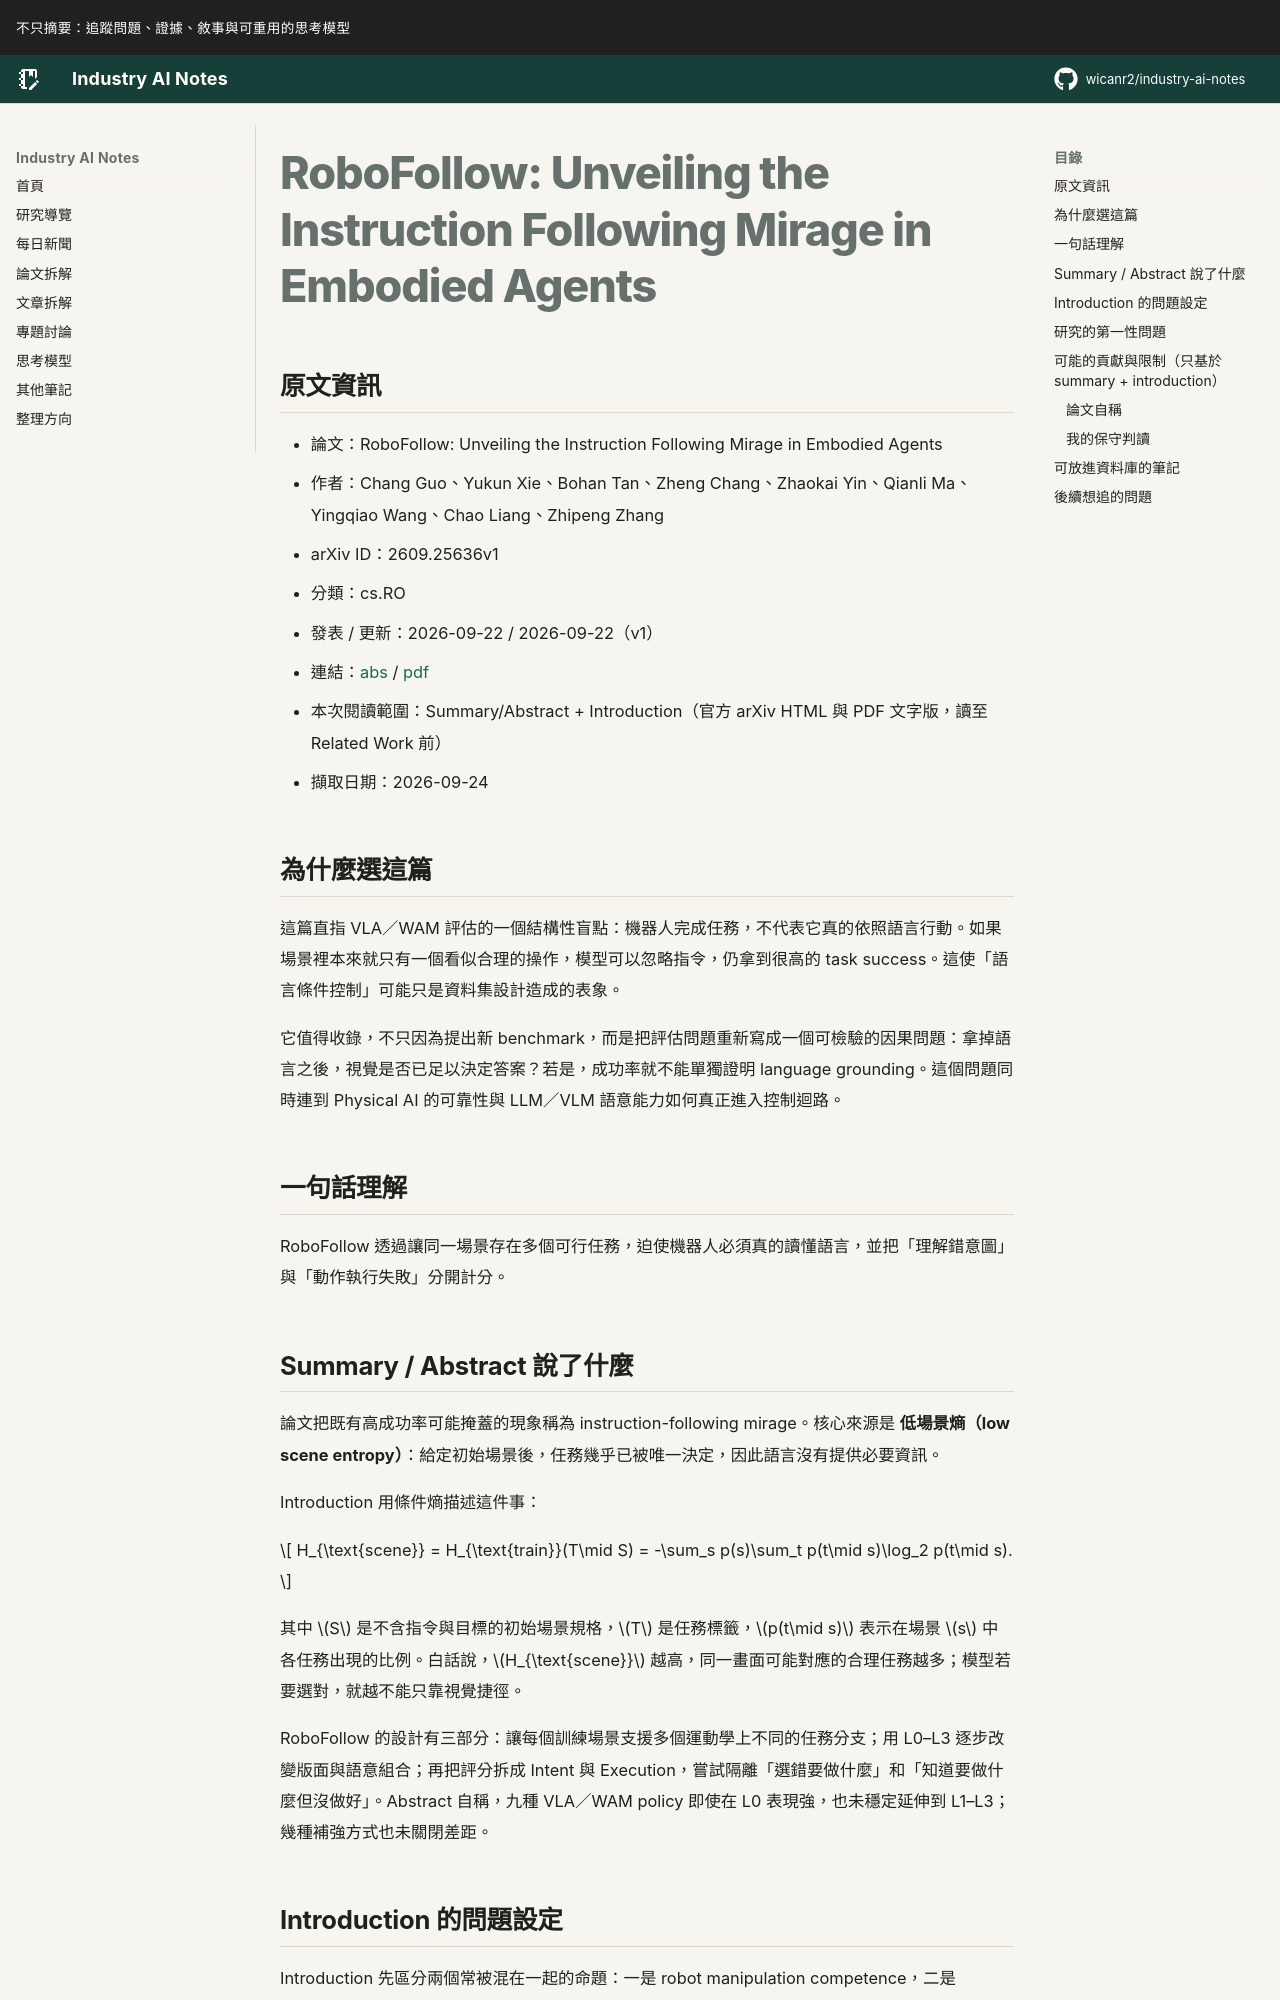

repository: wicanr2/industry-ai-notes · page: 論文拆解/2026/2026-09-24/01-robofollow-instruction-following-mirage/index.html · generator: mkdocs

# RoboFollow: Unveiling the Instruction Following Mirage in Embodied Agents

## 原文資訊

- 論文：RoboFollow: Unveiling the Instruction Following Mirage in Embodied Agents
- 作者：Chang Guo、Yukun Xie、Bohan Tan、Zheng Chang、Zhaokai Yin、Qianli Ma、Yingqiao Wang、Chao Liang、Zhipeng Zhang
- arXiv ID：2609.25636v1
- 分類：cs.RO
- 發表 / 更新：2026-09-22 / 2026-09-22（v1）
- 連結：[abs](https://arxiv.org/abs/2609.25636v1) / [pdf](https://arxiv.org/pdf/2609.25636v1)
- 本次閱讀範圍：Summary/Abstract + Introduction（官方 arXiv HTML 與 PDF 文字版，讀至 Related Work 前）
- 擷取日期：2026-09-24

## 為什麼選這篇

這篇直指 VLA／WAM 評估的一個結構性盲點：機器人完成任務，不代表它真的依照語言行動。如果場景裡本來就只有一個看似合理的操作，模型可以忽略指令，仍拿到很高的 task success。這使「語言條件控制」可能只是資料集設計造成的表象。

它值得收錄，不只因為提出新 benchmark，而是把評估問題重新寫成一個可檢驗的因果問題：拿掉語言之後，視覺是否已足以決定答案？若是，成功率就不能單獨證明 language grounding。這個問題同時連到 Physical AI 的可靠性與 LLM／VLM 語意能力如何真正進入控制迴路。

## 一句話理解

RoboFollow 透過讓同一場景存在多個可行任務，迫使機器人必須真的讀懂語言，並把「理解錯意圖」與「動作執行失敗」分開計分。

## Summary / Abstract 說了什麼

論文把既有高成功率可能掩蓋的現象稱為 instruction-following mirage。核心來源是 **低場景熵（low scene entropy）**：給定初始場景後，任務幾乎已被唯一決定，因此語言沒有提供必要資訊。

Introduction 用條件熵描述這件事：

$$
H_{\text{scene}} = H_{\text{train}}(T\mid S)
= -\sum_s p(s)\sum_t p(t\mid s)\log_2 p(t\mid s).
$$

其中 $S$ 是不含指令與目標的初始場景規格，$T$ 是任務標籤，$p(t\mid s)$ 表示在場景 $s$ 中各任務出現的比例。白話說，$H_{\text{scene}}$ 越高，同一畫面可能對應的合理任務越多；模型若要選對，就越不能只靠視覺捷徑。

RoboFollow 的設計有三部分：讓每個訓練場景支援多個運動學上不同的任務分支；用 L0–L3 逐步改變版面與語意組合；再把評分拆成 Intent 與 Execution，嘗試隔離「選錯要做什麼」和「知道要做什麼但沒做好」。Abstract 自稱，九種 VLA／WAM policy 即使在 L0 表現強，也未穩定延伸到 L1–L3；幾種補強方式也未關閉差距。
